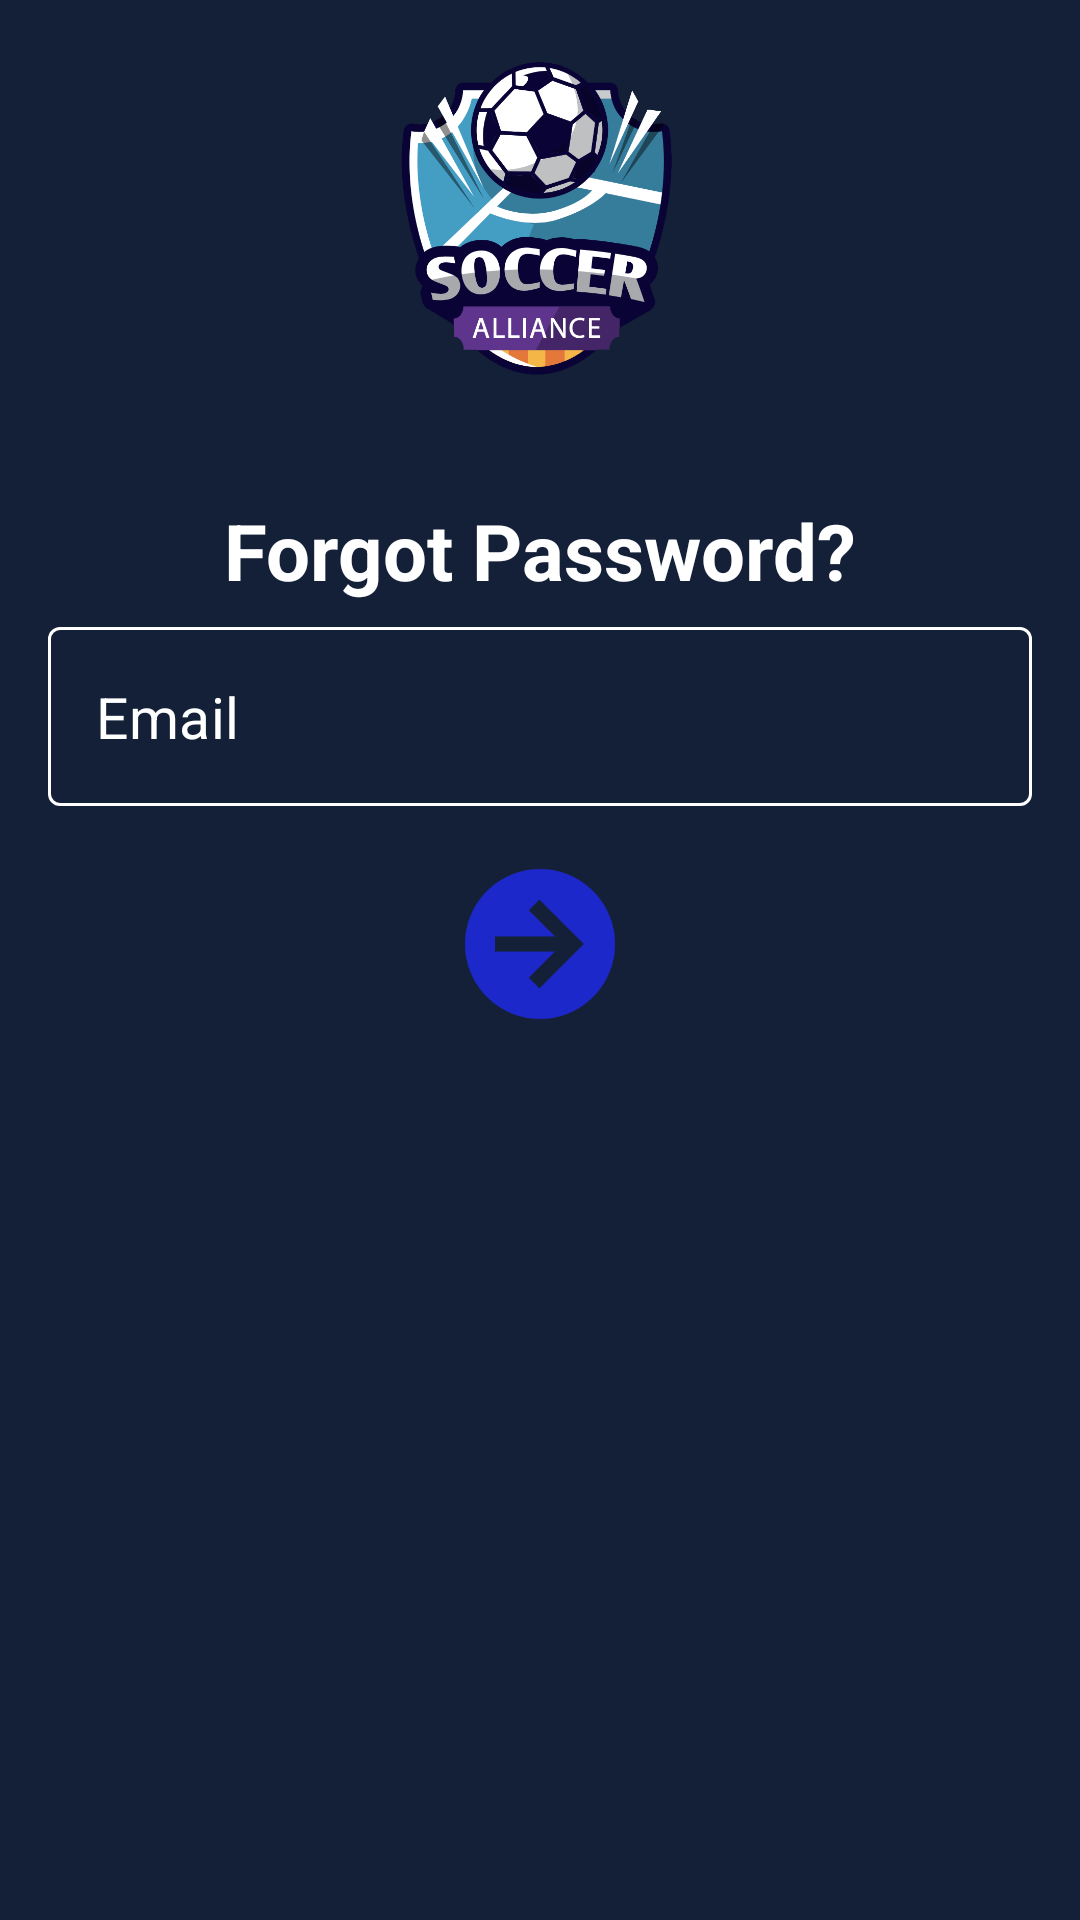

Write the Android layout XML for this screen, with the resource values it uses.
<!-- AndroidManifest.xml: application theme AppTheme -->
<!-- res/layout/fragment_forgot_pass1.xml -->
<?xml version="1.0" encoding="utf-8"?>
<ScrollView xmlns:android="http://schemas.android.com/apk/res/android"
    xmlns:app="http://schemas.android.com/apk/res-auto"
    xmlns:tools="http://schemas.android.com/tools"
    android:id="@+id/login_parent_layout"
    android:layout_width="match_parent"
    android:layout_height="match_parent"
    android:background="@color/colorPrimary"
    android:fillViewport="true"
    tools:context="com.example.soccerallianceapp.forgot_pass1_Fragment">

    <RelativeLayout
        android:layout_width="match_parent"
        android:layout_height="match_parent">

        <androidx.constraintlayout.widget.ConstraintLayout
            android:layout_width="match_parent"
            android:layout_height="wrap_content"
            android:layout_alignParentStart="true"
            android:layout_alignParentTop="true"
            android:layout_alignParentEnd="true"
            android:paddingBottom="120dp">

            <ImageView
                android:id="@+id/logo_image"
                android:layout_width="150dp"
                android:layout_height="150dp"
                android:src="@drawable/splash_logo"
                android:gravity="center"
                android:orientation="vertical"
                app:layout_constraintEnd_toEndOf="parent"
                app:layout_constraintStart_toStartOf="parent"
                app:layout_constraintTop_toTopOf="parent"/>

            <TextView
                android:id="@+id/fp1_txt"
                android:layout_width="match_parent"
                android:layout_height="wrap_content"
                android:layout_marginTop="16dp"
                android:gravity="center"
                android:text="Forgot Password?"
                android:textColor="@android:color/white"
                android:textSize="26sp"
                android:textStyle="bold"
                app:layout_constraintEnd_toEndOf="parent"
                app:layout_constraintStart_toStartOf="parent"
                app:layout_constraintTop_toBottomOf="@id/logo_image"/>

            <com.google.android.material.textfield.TextInputLayout
                android:id="@+id/fp1_email"
                style="@style/TextInputLayoutStyle"
                android:layout_width="match_parent"
                android:layout_height="wrap_content"
                android:layout_marginStart="16dp"
                android:layout_marginTop="8dp"
                android:layout_marginEnd="16dp"
                app:hintEnabled="false"
                app:endIconMode="clear_text"
                app:layout_constraintEnd_toEndOf="parent"
                app:layout_constraintStart_toStartOf="parent"
                app:layout_constraintTop_toBottomOf="@id/fp1_txt">

                <com.google.android.material.textfield.TextInputEditText
                    android:id="@+id/fp1_email_edit_txt"
                    style="@style/TextInputEditTextStyle"
                    android:layout_width="match_parent"
                    android:layout_height="wrap_content"
                    android:hint="Email"
                    android:imeOptions="actionNext"
                    android:inputType="textEmailAddress"
                    android:textColorHint="@android:color/white" />

            </com.google.android.material.textfield.TextInputLayout>

            <ImageButton
                android:layout_margin="16dp"
                android:id="@+id/fp1_next_btn"
                android:layout_width="60dp"
                android:layout_height="60dp"
                android:background="@drawable/next_btn"
                app:layout_constraintEnd_toEndOf="parent"
                app:layout_constraintStart_toStartOf="parent"
                app:layout_constraintTop_toBottomOf="@id/fp1_email"/>

            


        </androidx.constraintlayout.widget.ConstraintLayout>

        <LinearLayout
            android:layout_width="match_parent"
            android:layout_height="100dp"
            android:layout_alignParentStart="true"
            android:layout_alignParentEnd="true"
            android:layout_alignParentBottom="true"
            android:gravity="right"
            android:orientation="vertical">

        </LinearLayout>
    </RelativeLayout>

</ScrollView>
<!-- resources referenced by this layout -->
<resources>
  <color name="colorPrimary">#142038</color>
  <!-- drawable next_btn: png bitmap (drawable, 6511 bytes) -->
  <!-- drawable splash_logo: png bitmap (drawable, 100026 bytes) -->
  <style name="TextInputEditTextStyle" parent="Base.Widget.MaterialComponents.TextInputEditText">
          <item name="android:textColor">@android:color/white</item>
          <item name="android:textCursorDrawable">@drawable/cursor_color</item>
          <item name="android:textSize">19sp</item>
          <item name="android:singleLine">true</item>
  
      </style>
  <style name="TextInputLayoutStyle" parent="Widget.MaterialComponents.TextInputLayout.OutlinedBox">
          <item name="boxBackgroundMode">outline</item>
          <item name="boxStrokeColor">@color/user_auth_default_textinput_border_color</item>
          <item name="hintTextAppearance">@style/TextInputHint</item>
          <item name="errorTextAppearance">@style/TextInputError</item>
          <item name="errorTextColor">@color/colorErroronAuth</item>
          <item name="android:textColorHint">@android:color/white</item>
          <item name="hintTextColor">@android:color/white</item>
          <item name="endIconTint">@android:color/white</item>
          <item name="errorIconTint">@android:color/white</item>
          <item name="startIconTint">@android:color/white</item>
      </style>
  <style name="AppTheme" parent="Theme.MaterialComponents.Light.NoActionBar">
          
          <item name="colorPrimary">@color/colorPrimary</item>
          <item name="colorPrimaryDark">@color/colorPrimaryDark</item>
          <item name="colorAccent">@color/colorAccent</item>
          <item name="windowActionBar">false</item>
          <item name="windowNoTitle">true</item>
          <item name="android:textAllCaps">false</item>
      </style>
  <!-- drawable cursor_color (drawable) -->
  <?xml version="1.0" encoding="utf-8"?>
  <shape xmlns:android="http://schemas.android.com/apk/res/android"
      android:shape="rectangle">
      <size android:width="2dp"/>
      <solid android:color="@android:color/white"/>
  </shape>
  <style name="TextInputHint" parent="TextAppearance.Design.Hint">
          
          <item name="android:textSize">16sp</item>
      </style>
  <style name="TextInputError" parent="TextAppearance.Design.Error">
          
          <item name="android:textSize">16sp</item>
      </style>
  <color name="colorErroronAuth">#FFFFFF</color>
  <color name="colorPrimaryDark">#000013</color>
  <color name="colorAccent">#D81B60</color>
</resources>
